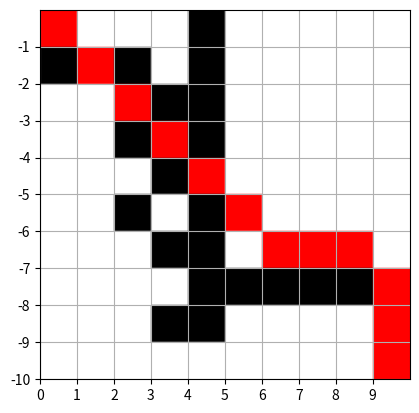

Recreate this plot in Python.
#!/usr/bin/env python3
# -*- coding: utf-8 -*-
import matplotlib.pyplot as plt

def visualize_path(maze, path):
    # Utw�rz obiekt do rysowania
    fig, ax = plt.subplots()
    
    # Przetw�rz labirynt
    for i in range(len(maze)):
        for j in range(len(maze[0])):
            if maze[i][j] == 1:
                # Je�li jest �ciana, dodaj prostok�t koloru czarnego
                ax.add_patch(plt.Rectangle((j, -i-1), 1, 1, color='black'))
            elif (i, j) in path:
                # Je�li punkt jest na �cie�ce, oznacz go kolorem czerwonym
                ax.add_patch(plt.Rectangle((j, -i-1), 1, 1, color='red'))
            else:
                # W przeciwnym razie, dodaj prostok�t koloru bia�ego
                ax.add_patch(plt.Rectangle((j, -i-1), 1, 1, color='white'))
                    # Ustaw granice i etykiety osi
    ax.set_xlim(0, len(maze[0]))
    ax.set_ylim(-len(maze), 0)
    ax.set_aspect('equal')
    ax.set_xticks(range(len(maze[0])))
    ax.set_yticks(range(-len(maze), 0))

    # Poka� rysunek
    plt.grid(True)
    plt.show()

class Node:
    """A node class for A* Pathfinding"""

    def __init__(self, parent=None, position=None):
        self.parent = parent
        self.position = position

        self.g = 0  # Koszt drogi od punktu startowego do bie��cego w�z�a
        self.h = 0  # Przybli�ony koszt odleg�o�ci od bie��cego w�z�a do celu
        self.f = 0  # Ca�kowity koszt, suma g i h

    def __eq__(self, other):
        return self.position == other.position


def astar(maze, start, end):
    """Returns a list of tuples as a path from the given start to the given end in the given maze"""
    # Tworzenie w�z�a startowego i ko�cowego
    start_node = Node(None, start)
    end_node = Node(None, end)

    # Inicjalizacja listy otwartej i zamkni�tej
    open_list = []
    closed_list = []

    # Dodanie w�z�a startowego do listy otwartej
    open_list.append(start_node)

    # P�tla g��wna algorytmu A*
    while open_list:
        # Wybierz bie��cy w�ze� z listy otwartej, kt�ry ma najni�szy koszt ca�kowity
        current_node = open_list[0]
        current_index = 0
        for index, item in enumerate(open_list):
            if item.f < current_node.f:
                current_node = item
                current_index = index

        # Usu� bie��cy w�ze� z listy otwartej i dodaj go do listy zamkni�tej
        open_list.pop(current_index)
        closed_list.append(current_node)

        # Sprawd�, czy osi�gni�to cel
        if current_node == end_node:
            path = []
            current = current_node
            while current is not None:
                path.append(current.position)
                current = current.parent
            return path[::-1]  # Zwr�� odwr�con� �cie�k�

        # Wygeneruj dzieci
        children = []
        for new_position in [(0, -1), (0, 1), (-1, 0), (1, 0), (-1, -1), (-1, 1), (1, -1), (1, 1)]:
            # Pobierz pozycj� w�z�a
            node_position = (current_node.position[0] + new_position[0], current_node.position[1] + new_position[1])
            
            # Sprawd�, czy w�ze� jest poza granicami labiryntu
            if node_position[0] > (len(maze) - 1) or node_position[0] < 0 or \
                    node_position[1] > (len(maze[len(maze) - 1]) - 1) or node_position[1] < 0:
                continue

            # Sprawd�, czy w�ze� jest na przeszkodzie
            if maze[node_position[0]][node_position[1]] != 0:
                # print(maze[node_position[0]][node_position[1]])
                # print(node_position)
                # print("tak")
                continue

            # Utw�rz nowy w�ze�
            new_node = Node(current_node, node_position)
            

            # Dodaj nowy w�ze� do listy dzieci
            children.append(new_node)

        # Przetw�rz dzieci
        for child in children:
            # Sprawd�, czy dziecko znajduje si� na li�cie zamkni�tej
            if child in closed_list:
                continue

            # Oblicz koszty dla dziecka
            child.g = current_node.g + 1
            child.h = ((child.position[0] - end_node.position[0]) ** 2) + \
                      ((child.position[1] - end_node.position[1]) ** 2)
            child.f = child.g + child.h

            # Sprawd�, czy dziecko znajduje si� ju� na li�cie otwartej
            child_open = False
            for open_node in open_list:
                if child == open_node and child.g < open_node.g:  # Zmiana warunku
                    child_open = True
                    break

            # Dodaj dziecko do listy otwartej, je�li nie jest tam jeszcze
            if not child_open:
                open_list.append(child)
     
    


def main():
    maze = [[0, 0, 0, 0, 1, 0, 0, 0, 0, 0],
            [1, 0, 1, 0, 1, 0, 0, 0, 0, 0],
            [0, 0, 0, 1, 1, 0, 0, 0, 0, 0],
            [0, 0, 1, 0, 1, 0, 0, 0, 0, 0],
            [0, 0, 0, 1, 0, 0, 0, 0, 0, 0],
            [0, 0, 1, 0, 1, 0, 0, 0, 0, 0],
            [0, 0, 0, 1, 1, 0, 0, 0, 0, 0],
            [0, 0, 0, 0, 1, 1, 1, 1, 1, 0],
            [0, 0, 0, 1, 1, 0, 0, 0, 0, 0],
            [0, 0, 0, 0, 0, 0, 0, 0, 0, 0]]

    start = (0, 0)
    end = (9, 9)

    path = astar(maze, start, end)
    print(path)
    # Wywo�aj funkcj� do wizualizacji
    visualize_path(maze, path)


if __name__ == '__main__':
    main()


# Przykład trudny dla algorytmu A*
    # maze = [[0, 0, 0, 0, 1, 0, 0, 0, 0, 0],
    #         [1, 0, 1, 0, 1, 0, 0, 0, 0, 0],
    #         [0, 0, 0, 1, 1, 0, 0, 0, 0, 0],
    #         [0, 0, 1, 1, 1, 0, 0, 0, 0, 0],
    #         [0, 0, 0, 1, 1, 0, 0, 0, 0, 0],
    #         [0, 0, 1, 0, 1, 0, 0, 0, 0, 0],
    #         [0, 0, 0, 1, 1, 0, 0, 0, 0, 0],
    #         [0, 0, 0, 0, 1, 1, 1, 1, 1, 0],
    #         [0, 0, 0, 1, 1, 0, 0, 0, 0, 0],
    #         [0, 0, 0, 0, 0, 0, 0, 0, 0, 0]]


# Przykład łatwy dla algorytmu A*
    # maze = [[0, 0, 0, 0, 1, 0, 0, 0, 0, 0],
    #         [1, 0, 1, 0, 1, 0, 0, 0, 0, 0],
    #         [0, 0, 0, 1, 1, 0, 0, 0, 0, 0],
    #         [0, 0, 1, 0, 1, 0, 0, 0, 0, 0],
    #         [0, 0, 0, 1, 0, 0, 0, 0, 0, 0],
    #         [0, 0, 1, 0, 1, 0, 0, 0, 0, 0],
    #         [0, 0, 0, 1, 1, 0, 0, 0, 0, 0],
    #         [0, 0, 0, 0, 1, 1, 1, 1, 1, 0],
    #         [0, 0, 0, 1, 1, 0, 0, 0, 0, 0],
    #         [0, 0, 0, 0, 0, 0, 0, 0, 0, 0]]
